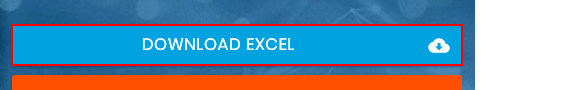
Task: RPA_Challange
Workflow: OpenRPAChallange

Step 1: click on the link 'Download Excel cloud_download'
